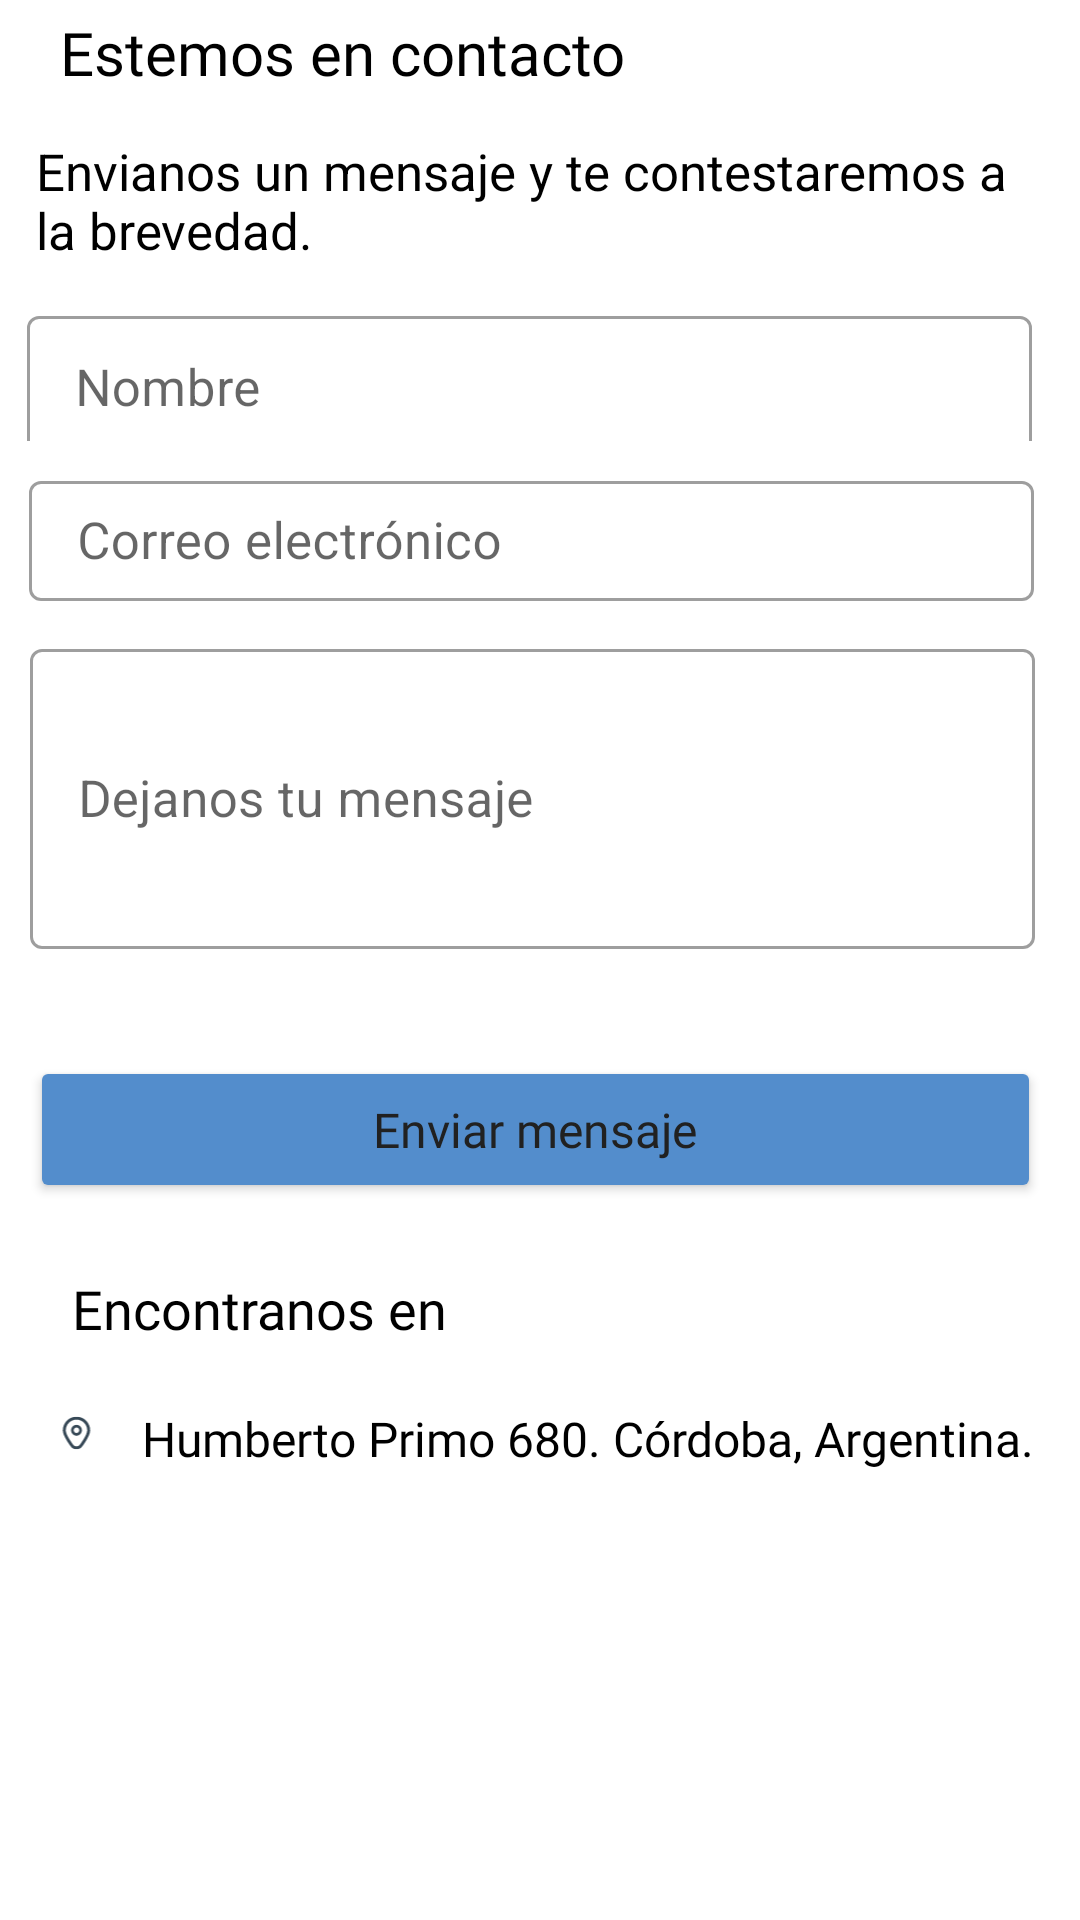

Produce the Android XML layout that renders to this screen, including the resource entries it uses.
<!-- AndroidManifest.xml: application theme Theme.Libreria -->
<!-- res/layout/fragment_contact.xml -->
<?xml version="1.0" encoding="utf-8"?>
<androidx.constraintlayout.widget.ConstraintLayout xmlns:android="http://schemas.android.com/apk/res/android"
    xmlns:app="http://schemas.android.com/apk/res-auto"
    xmlns:tools="http://schemas.android.com/tools"
    android:layout_width="match_parent"
    android:layout_height="match_parent"
    tools:context=".ui.contact.ContactFragment">


    <TextView
        android:id="@+id/titleContact"
        android:layout_width="wrap_content"
        android:layout_height="wrap_content"
        android:layout_marginTop="4dp"
        android:fontFamily="@font/rubik_medium"
        android:text="Estemos en contacto"
        android:textColor="@color/black"
        android:textFontWeight="500"
        android:textSize="20sp"
        android:textStyle="bold"
        app:layout_constraintEnd_toEndOf="parent"
        app:layout_constraintHorizontal_bias="0.117"
        app:layout_constraintStart_toStartOf="parent"
        app:layout_constraintTop_toTopOf="parent" />

    <com.google.android.material.textfield.TextInputLayout
        android:id="@+id/textInputLayout3"
        style="@style/Widget.MaterialComponents.TextInputLayout.OutlinedBox"
        android:layout_width="343dp"
        android:layout_height="47dp"
        android:layout_marginStart="10dp"
        android:layout_marginTop="100dp"
        android:layout_marginEnd="10dp"
        android:hint="@string/name"
        app:layout_constraintEnd_toEndOf="parent"
        app:layout_constraintHorizontal_bias="0.4"
        app:layout_constraintStart_toStartOf="parent"
        app:layout_constraintTop_toTopOf="parent"
        tools:ignore="NotSibling">

        <com.google.android.material.textfield.TextInputEditText

            android:id="@+id/name"
            android:layout_width="335dp"
            android:layout_height="48dp"
            android:inputType="text"
            android:textSize="17sp" />
    </com.google.android.material.textfield.TextInputLayout>

    <TextView
        android:id="@+id/ubicationContact"
        android:layout_width="wrap_content"
        android:layout_height="wrap_content"
        android:layout_marginTop="20dp"
        android:layout_marginEnd="10dp"
        android:fontFamily="@font/rubik_light"
        android:text="Humberto Primo 680. Córdoba, Argentina."
        android:textColor="@color/black"
        android:textSize="16sp"
        app:layout_constraintBottom_toBottomOf="parent"
        app:layout_constraintEnd_toEndOf="parent"
        app:layout_constraintHorizontal_bias="0.898"
        app:layout_constraintStart_toStartOf="parent"
        app:layout_constraintTop_toBottomOf="@+id/findUsContact"
        app:layout_constraintVertical_bias="0.003" />

    <ImageView
        android:id="@+id/imageView12"
        android:layout_width="39dp"
        android:layout_height="34dp"
        android:layout_marginTop="12dp"
        android:contentDescription="Icono de ubicación"
        android:src="@drawable/ic_launcher_marker_foreground"
        app:layout_constraintBottom_toBottomOf="parent"
        app:layout_constraintEnd_toStartOf="@+id/ubicationContact"
        app:layout_constraintHorizontal_bias="0.709"
        app:layout_constraintStart_toStartOf="parent"
        app:layout_constraintTop_toBottomOf="@+id/findUsContact"
        app:layout_constraintVertical_bias="0.003" />

    <com.google.android.material.textfield.TextInputLayout
        android:id="@+id/textInputLayout4"
        style="@style/Widget.MaterialComponents.TextInputLayout.OutlinedBox"
        android:layout_width="341dp"
        android:layout_height="52dp"
        android:layout_marginStart="10dp"
        android:layout_marginTop="8dp"
        android:layout_marginEnd="10dp"
        android:hint="@string/mail"
        app:layout_constraintEnd_toEndOf="parent"
        app:layout_constraintHorizontal_bias="0.406"
        app:layout_constraintStart_toStartOf="parent"
        app:layout_constraintTop_toBottomOf="@+id/textInputLayout3"
        tools:ignore="NotSibling">

        <com.google.android.material.textfield.TextInputEditText

            android:id="@+id/email"
            android:layout_width="335dp"
            android:layout_height="40dp"
            android:inputType="text"
            android:textColorHint="#757575"
            android:textSize="17sp" />
    </com.google.android.material.textfield.TextInputLayout>

    <Button
        android:id="@+id/button"
        android:layout_width="337dp"
        android:layout_height="49dp"
        android:layout_marginTop="24dp"
        android:backgroundTint="#538DCC"
        android:fontFamily="@font/rubik_medium"
        android:hint="@string/send_message"
        android:textAllCaps="false"
        android:textColorHint="#212121"
        android:textSize="16sp"
        app:iconTint="@color/white"
        app:layout_constraintBottom_toTopOf="@+id/findUsContact"
        app:layout_constraintEnd_toEndOf="parent"
        app:layout_constraintHorizontal_bias="0.428"
        app:layout_constraintStart_toStartOf="parent"
        app:layout_constraintTop_toBottomOf="@+id/textInputLayout2"
        app:layout_constraintVertical_bias="0.08" />

    <com.google.android.material.textfield.TextInputLayout
        android:id="@+id/textInputLayout2"
        style="@style/Widget.MaterialComponents.TextInputLayout.OutlinedBox"
        android:layout_width="340dp"
        android:layout_height="115dp"
        android:layout_marginStart="10dp"
        android:layout_marginTop="4dp"
        android:layout_marginEnd="10dp"
        android:hint="@string/leave_message"
        app:layout_constraintEnd_toEndOf="parent"
        app:layout_constraintHorizontal_bias="0.424"
        app:layout_constraintStart_toStartOf="parent"
        app:layout_constraintTop_toBottomOf="@+id/textInputLayout4"
        tools:ignore="NotSibling">

        <com.google.android.material.textfield.TextInputEditText

            android:id="@+id/message"
            android:layout_width="335dp"
            android:layout_height="100dp"
            android:inputType="text"
            android:textSize="17sp" />
    </com.google.android.material.textfield.TextInputLayout>

    <TextView
        android:id="@+id/findUsContact"
        android:layout_width="wrap_content"
        android:layout_height="wrap_content"
        android:layout_marginStart="24dp"
        android:layout_marginTop="424dp"
        android:fontFamily="@font/rubik_medium"
        android:text="Encontranos en"
        android:textColor="@color/black"
        android:textFontWeight="500"
        android:textSize="18sp"
        android:textStyle="bold"
        app:layout_constraintStart_toStartOf="parent"
        app:layout_constraintTop_toTopOf="parent" />

    <TextView
        android:id="@+id/descriptionContact"
        android:layout_width="333dp"
        android:layout_height="41dp"
        android:layout_marginStart="10dp"
        android:layout_marginTop="13dp"
        android:layout_marginEnd="10dp"
        android:text="Envianos un mensaje y te contestaremos a la brevedad."
        android:textColor="@color/black"
        android:textSize="17sp"
        app:layout_constraintBottom_toTopOf="@+id/textInputLayout3"
        app:layout_constraintEnd_toEndOf="parent"
        app:layout_constraintHorizontal_bias="0.3"
        app:layout_constraintStart_toStartOf="parent"
        app:layout_constraintTop_toBottomOf="@+id/titleContact"
        app:layout_constraintVertical_bias="0.102" />


</androidx.constraintlayout.widget.ConstraintLayout>
<!-- resources referenced by this layout -->
<resources>
  <color name="black">#FF000000</color>
  <color name="white">#FFFFFFFF</color>
  <!-- drawable ic_launcher_marker_foreground: vector/xml drawable (drawable, 2015 chars, omitted) -->
  <string name="leave_message">Dejanos tu mensaje</string>
  <string name="mail">Correo electrónico</string>
  <string name="name">Nombre</string>
  <string name="send_message">Enviar mensaje</string>
  <style name="Theme.Libreria" parent="Theme.MaterialComponents.DayNight.DarkActionBar">
          
          <item name="colorPrimary">@color/purple_500</item>
          <item name="colorPrimaryVariant">@color/purple_700</item>
          <item name="colorOnPrimary">@color/white</item>
          
          <item name="colorSecondary">@color/teal_200</item>
          <item name="colorSecondaryVariant">@color/teal_700</item>
          <item name="colorOnSecondary">@color/black</item>
          
          <item name="android:statusBarColor">?attr/colorPrimaryVariant</item>
          
      </style>
  <color name="purple_500">#FF6200EE</color>
  <color name="purple_700">#FF3700B3</color>
  <color name="teal_200">#FF03DAC5</color>
  <color name="teal_700">#FF018786</color>
</resources>
